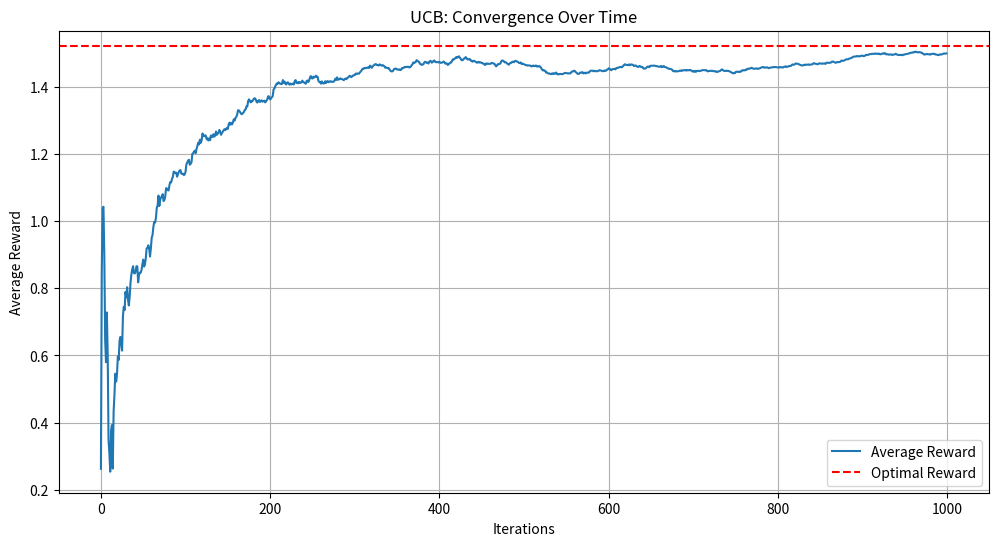
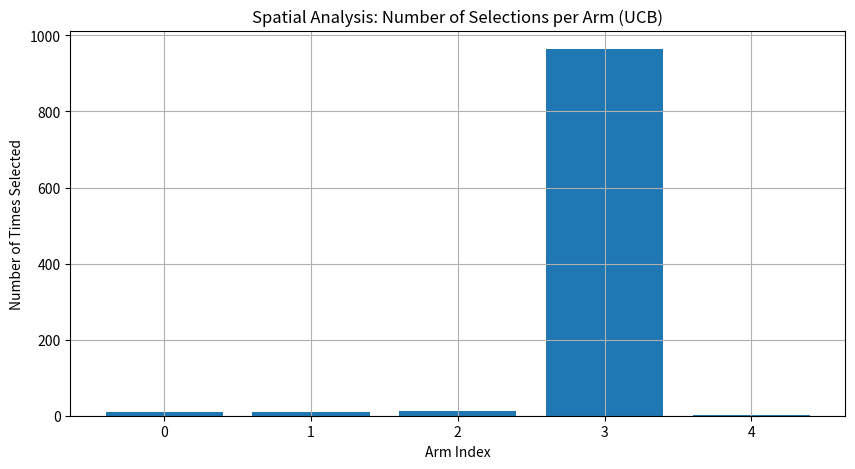
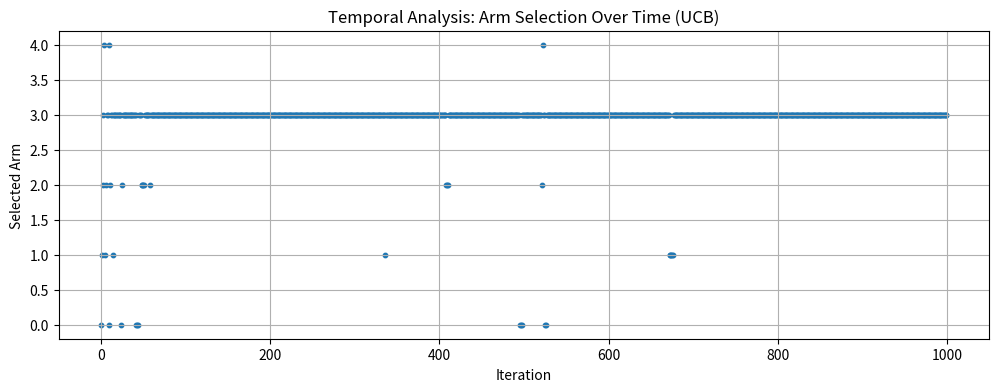

Reproduce these figures in Python, in order.
# Upper Confidence Bound (UCB1) Algorithm for Multi-Armed Bandit Problem

import numpy as np
import matplotlib.pyplot as plt

# 1. Set up the problem
np.random.seed(42)

num_arms = 5
true_means = np.random.normal(0, 1, num_arms)  # True mean rewards
num_iterations = 1000

# Initialize estimates
estimated_means = np.zeros(num_arms)
arm_counts = np.zeros(num_arms)

rewards = []
selected_arms = []

# 2. Run UCB Algorithm
for t in range(1, num_iterations + 1):
    if t <= num_arms:
        # Initially, select each arm once
        arm = t - 1
    else:
        ucb_values = estimated_means + np.sqrt(2 * np.log(t) / (arm_counts + 1e-5))
        arm = np.argmax(ucb_values)

    reward = np.random.normal(true_means[arm], 1)

    arm_counts[arm] += 1
    # Update the mean estimate incrementally
    estimated_means[arm] += (reward - estimated_means[arm]) / arm_counts[arm]

    rewards.append(reward)
    selected_arms.append(arm)

# 3. Plot the accumulated rewards and convergence
cumulative_rewards = np.cumsum(rewards)
average_rewards = cumulative_rewards / (np.arange(num_iterations) + 1)

plt.figure(figsize=(12, 6))
plt.plot(average_rewards, label='Average Reward')
plt.axhline(np.max(true_means), color='r', linestyle='--', label='Optimal Reward')
plt.title('UCB: Convergence Over Time')
plt.xlabel('Iterations')
plt.ylabel('Average Reward')
plt.legend()
plt.grid(True)
plt.show()

# 4. Spatial and Temporal Analysis

# Spatial: Number of times each arm was selected
plt.figure(figsize=(10, 5))
plt.bar(range(num_arms), arm_counts)
plt.title('Spatial Analysis: Number of Selections per Arm (UCB)')
plt.xlabel('Arm Index')
plt.ylabel('Number of Times Selected')
plt.grid(True)
plt.show()

# Temporal: Choices over time
plt.figure(figsize=(12, 4))
plt.scatter(range(num_iterations), selected_arms, s=10)
plt.title('Temporal Analysis: Arm Selection Over Time (UCB)')
plt.xlabel('Iteration')
plt.ylabel('Selected Arm')
plt.grid(True)
plt.show()
